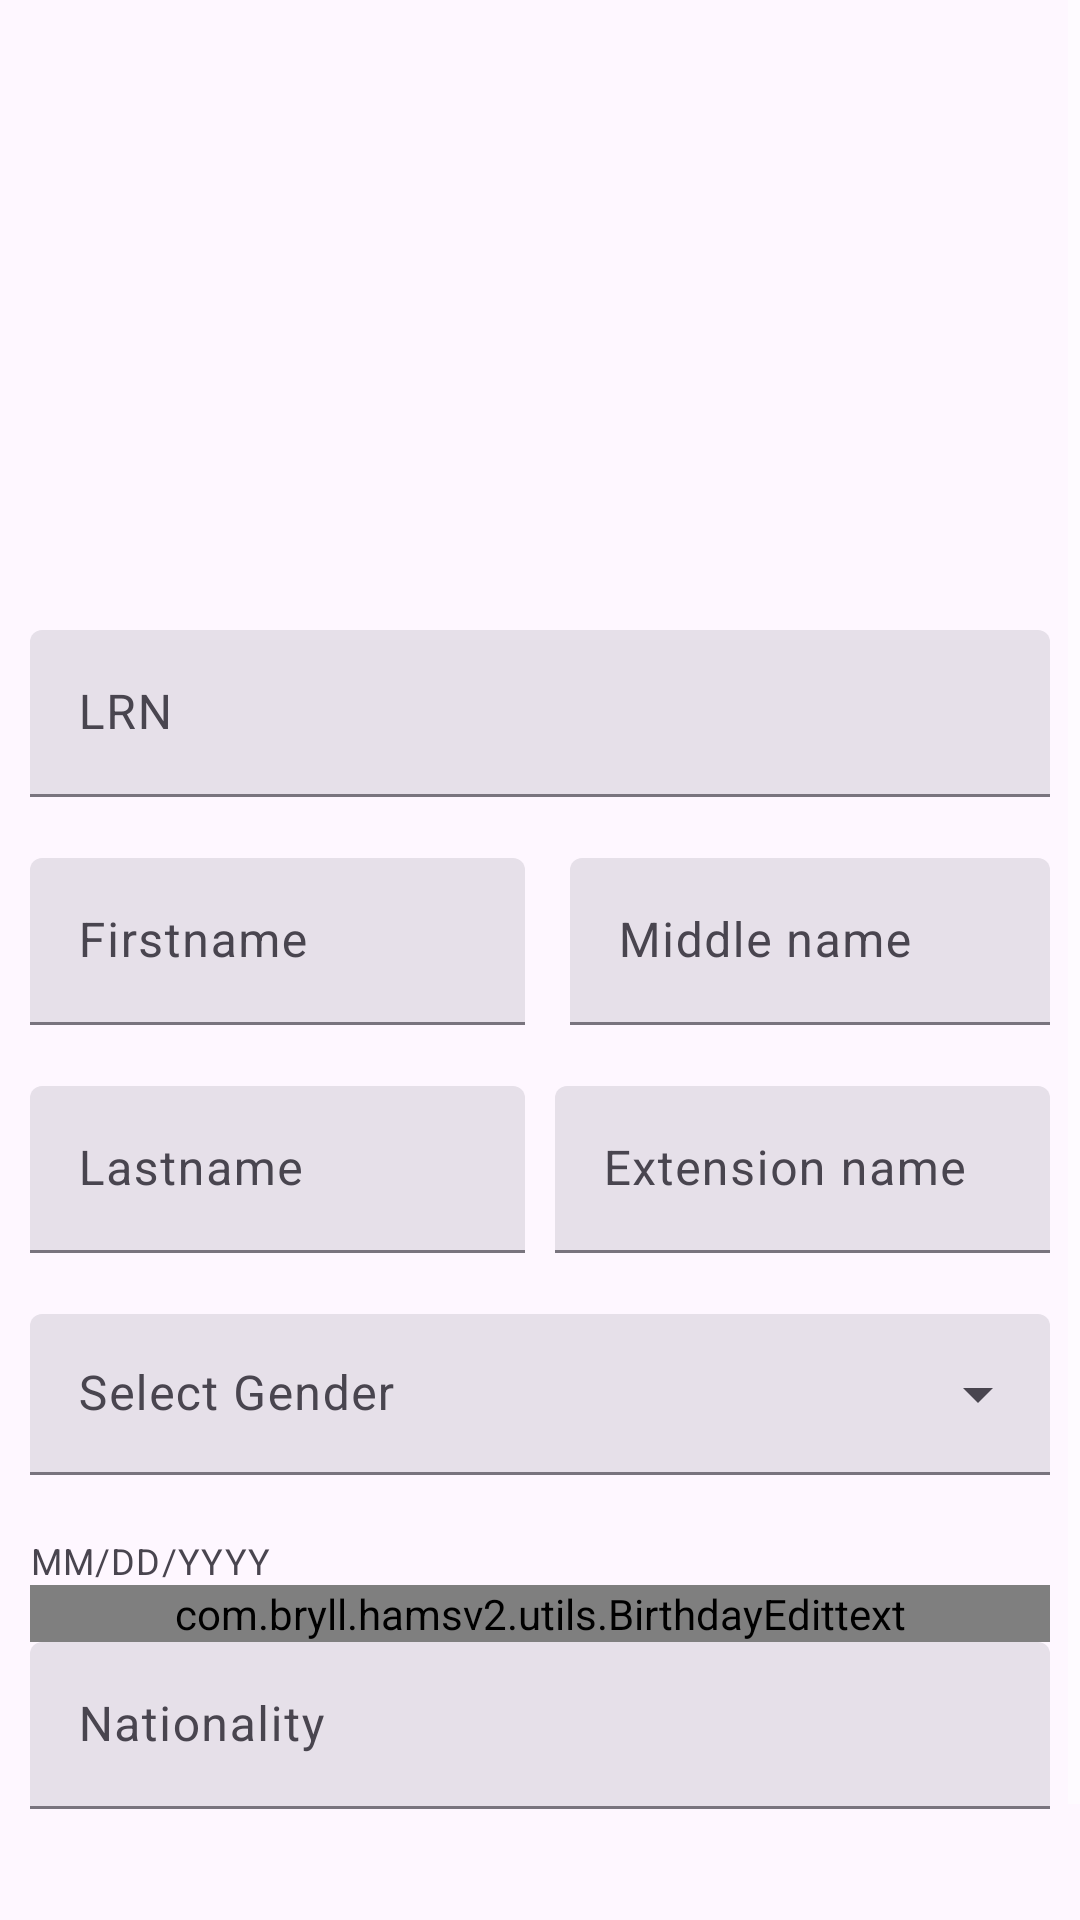

Layout XML and referenced resources for this Android screen:
<!-- AndroidManifest.xml: application theme Theme.Hamsv2 -->
<!-- res/layout/fragment_student_info.xml -->
<?xml version="1.0" encoding="utf-8"?>
<ScrollView xmlns:android="http://schemas.android.com/apk/res/android"
    xmlns:tools="http://schemas.android.com/tools"
    android:layout_width="match_parent"
    android:layout_height="match_parent"
    xmlns:app="http://schemas.android.com/apk/res-auto"
    android:fillViewport="true"
    tools:context=".views.auth.registration.StudentInfoFragment">
    <LinearLayout
        android:layout_width="match_parent"
        android:layout_height="wrap_content"
        android:orientation="vertical">
    <LinearLayout
        android:layout_width="match_parent"
        android:layout_height="0dp"
        android:layout_weight="1"
        android:gravity="center"
        android:padding="10dp"
        android:orientation="vertical">
        <ImageView
            android:layout_width="200dp"
            android:layout_height="200dp"
            android:src="@drawable/info"/>
        <com.google.android.material.textfield.TextInputLayout
            android:layout_width="match_parent"
            android:layout_height="wrap_content"
            android:id="@+id/layoutLRN"
            app:errorEnabled="true"
            style="@style/Widget.Material3.TextInputLayout.FilledBox">
            <com.google.android.material.textfield.TextInputEditText
                android:layout_width="match_parent"
                android:id="@+id/inputLRN"
                android:hint="@string/lrn"
                android:layout_height="wrap_content"
                android:inputType="number"/>
        </com.google.android.material.textfield.TextInputLayout>

        <LinearLayout
            android:layout_width="match_parent"
            android:layout_height="wrap_content"
            android:orientation="horizontal">
            <com.google.android.material.textfield.TextInputLayout
                android:layout_width="match_parent"
                android:layout_height="wrap_content"
                android:layout_marginEnd="5dp"
                android:id="@+id/layoutFirstname"
                android:layout_weight="1"
                app:errorEnabled="true"
                style="@style/Widget.Material3.TextInputLayout.FilledBox">
                <com.google.android.material.textfield.TextInputEditText
                    android:layout_width="match_parent"
                    android:hint="@string/firstname"
                    android:id="@+id/inputFirstname"
                    android:layout_height="wrap_content"
                    android:inputType="textPersonName"/>
            </com.google.android.material.textfield.TextInputLayout>
            <com.google.android.material.textfield.TextInputLayout
                android:layout_width="match_parent"
                android:layout_height="wrap_content"
                android:layout_weight="1"
                android:id="@+id/layoutMiddlename"
                android:layout_marginStart="10dp"
                app:errorEnabled="true"
                style="@style/Widget.Material3.TextInputLayout.FilledBox">
                <com.google.android.material.textfield.TextInputEditText
                    android:layout_width="match_parent"
                    android:hint="@string/middle_name"
                    android:id="@+id/inputMiddleName"
                    android:layout_height="wrap_content"
                    android:inputType="textPersonName"/>
            </com.google.android.material.textfield.TextInputLayout>
        </LinearLayout>

        <LinearLayout
            android:layout_width="match_parent"
            android:layout_height="wrap_content"
            android:orientation="horizontal">
            <com.google.android.material.textfield.TextInputLayout
                android:layout_width="match_parent"
                android:layout_height="wrap_content"
                android:layout_marginEnd="5dp"
                android:id="@+id/layoutLastname"
                android:layout_weight="1"
                app:errorEnabled="true"
                style="@style/Widget.Material3.TextInputLayout.FilledBox">
                <com.google.android.material.textfield.TextInputEditText
                    android:layout_width="match_parent"
                    android:hint="@string/lastname"
                    android:id="@+id/inputLastname"
                    android:layout_height="wrap_content"
                    android:inputType="textPersonName"/>
            </com.google.android.material.textfield.TextInputLayout>
            <com.google.android.material.textfield.TextInputLayout
                android:layout_width="match_parent"
                android:layout_height="wrap_content"
                android:layout_weight="1"
                android:layout_marginStart="5dp"
                app:errorEnabled="true"
                android:id="@+id/layoutExtensionName"
                style="@style/Widget.Material3.TextInputLayout.FilledBox">
                <com.google.android.material.textfield.TextInputEditText
                    android:layout_width="match_parent"
                    android:hint="@string/extension_name"
                    android:id="@+id/inputExtensionName"
                    android:layout_height="wrap_content"
                    android:inputType="textPersonName"/>
            </com.google.android.material.textfield.TextInputLayout>
        </LinearLayout>
        <com.google.android.material.textfield.TextInputLayout
            android:layout_width="match_parent"
            android:layout_height="wrap_content"
            app:errorEnabled="true"
            style="@style/Widget.Material3.TextInputLayout.FilledBox.Dense.ExposedDropdownMenu"
            android:id="@+id/layoutGender">
            <AutoCompleteTextView
                android:layout_width="match_parent"
                android:layout_height="wrap_content"
                android:inputType="none"
                android:id="@+id/inputGender"
                android:hint="@string/select_gender" />
        </com.google.android.material.textfield.TextInputLayout>

        <com.google.android.material.textfield.TextInputLayout
            android:layout_width="match_parent"
            android:layout_height="wrap_content"
            app:errorEnabled="true"
            app:helperText="@string/mm_dd_yyyy"
            android:id="@+id/layoutDob"
            style="@style/Widget.Material3.TextInputLayout.FilledBox">

            <com.bryll.hamsv2.utils.BirthdayEdittext
                android:layout_width="match_parent"
                android:id="@+id/inputDob"
                android:hint="@string/date_of_birth"
                android:layout_height="wrap_content"

                android:inputType="text"
                android:maxLines="1" />
        </com.google.android.material.textfield.TextInputLayout>


        <com.google.android.material.textfield.TextInputLayout
            android:layout_width="match_parent"
            android:layout_height="wrap_content"
            android:id="@+id/layoutNationality"
            app:errorEnabled="true"
            style="@style/Widget.Material3.TextInputLayout.FilledBox">
            <com.google.android.material.textfield.TextInputEditText
                android:layout_width="match_parent"
                android:hint="@string/nationality"
                android:id="@+id/inputNationality"
                android:layout_height="wrap_content"
                android:inputType="text"/>
        </com.google.android.material.textfield.TextInputLayout>
    </LinearLayout>
        <FrameLayout
            android:layout_width="match_parent"
            android:layout_height="wrap_content">
            <com.google.android.material.button.MaterialButton
                android:layout_width="wrap_content"
                android:layout_height="wrap_content"
                app:icon="@drawable/baseline_arrow_forward_24"
                android:text="@string/next"
                app:iconGravity="end"
                android:id="@+id/buttonNext"
                android:layout_gravity="end"
                style="@style/Widget.Material3.Button.TextButton.Icon"/>
        </FrameLayout>
    </LinearLayout>

</ScrollView>
<!-- resources referenced by this layout -->
<resources>
  <string name="date_of_birth">Date of Birth</string>
  <string name="extension_name">Extension name</string>
  <string name="firstname">Firstname</string>
  <string name="lastname">Lastname</string>
  <string name="lrn">LRN</string>
  <string name="middle_name">Middle name</string>
  <string name="mm_dd_yyyy">MM/DD/YYYY</string>
  <string name="nationality">Nationality</string>
  <string name="next">Next</string>
  <string name="select_gender">Select Gender</string>
  <style name="Theme.Hamsv2" parent="Base.Theme.Hamsv2" />
  <style name="Base.Theme.Hamsv2" parent="Theme.Material3.Light.NoActionBar">
          
          
          <item name="fontFamily">@font/poppins</item>
          <item name="colorControlNormal">@color/white</item>
      </style>
  <!-- not gathered from this repository: default colours our renderer supplied (Android Studio template values) -->
  <color name="white">#FFFFFFFF</color>
</resources>
